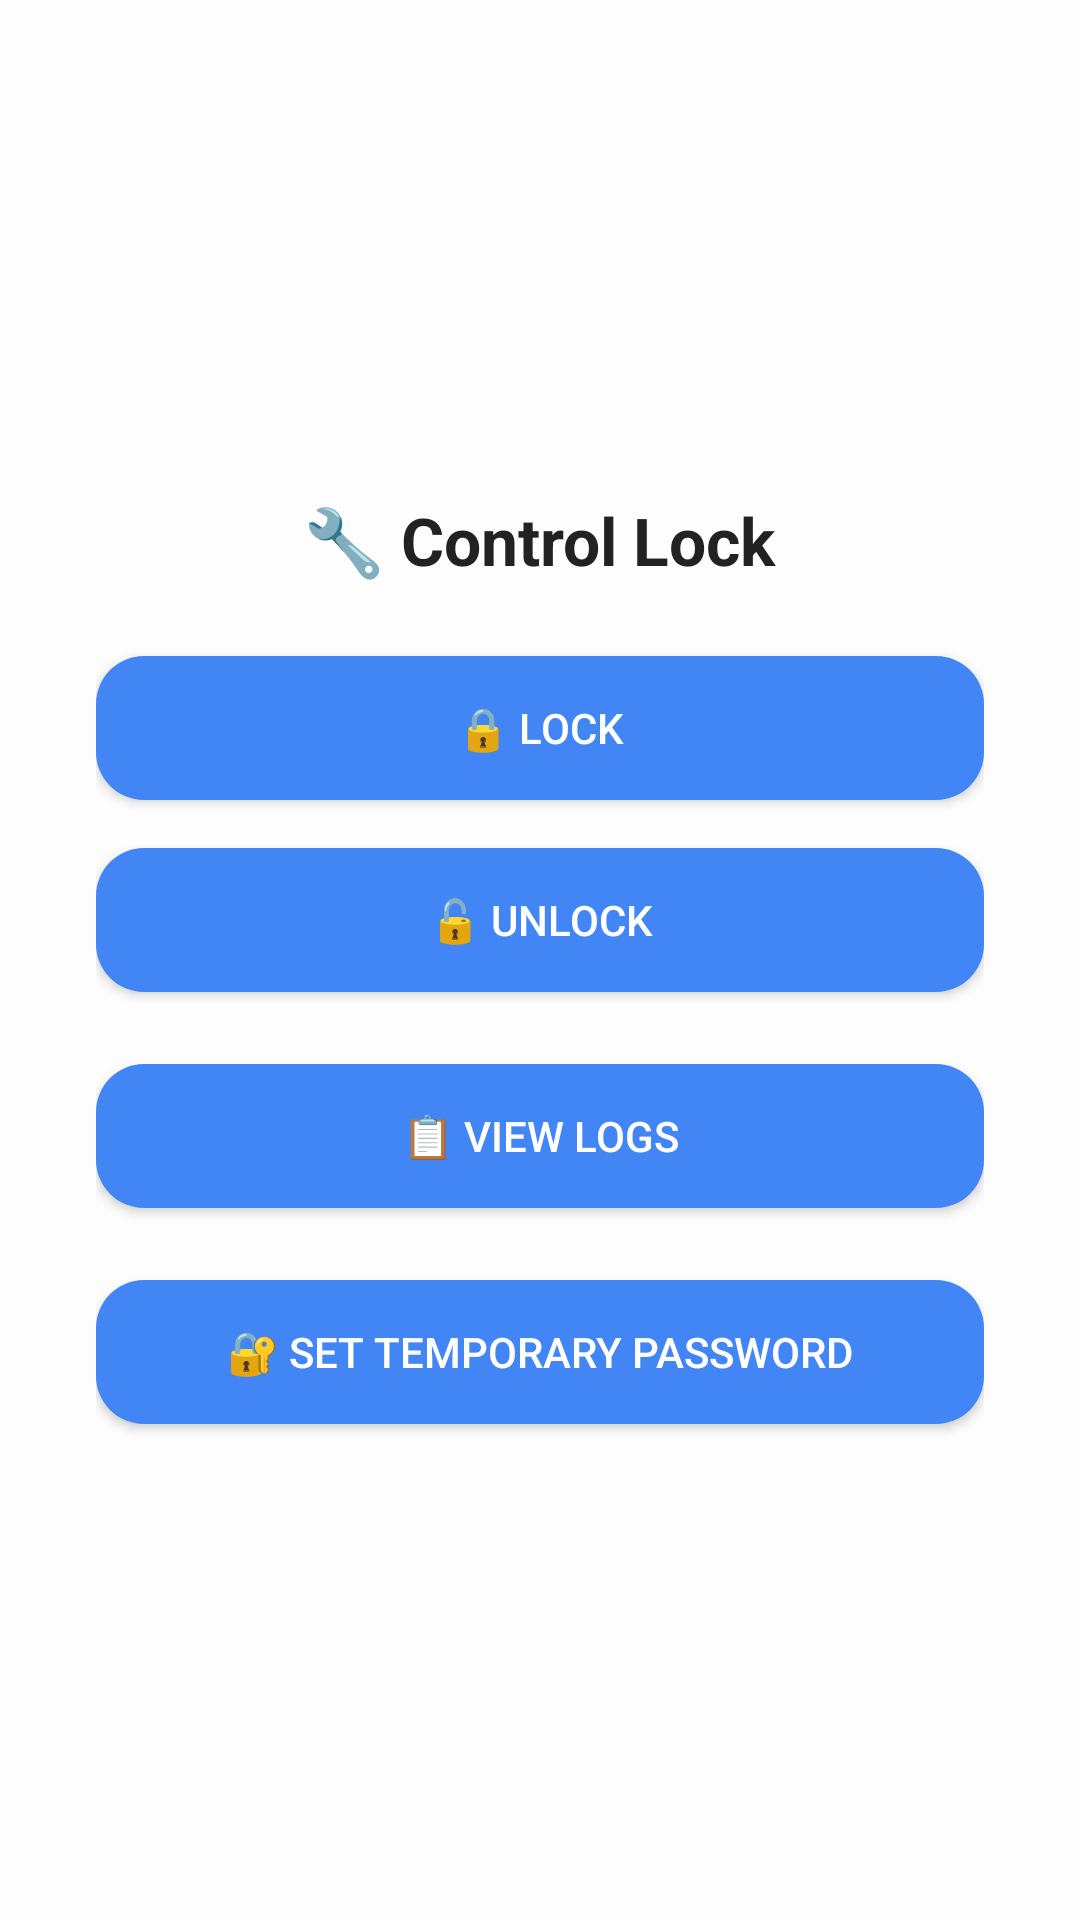

Layout XML and referenced resources for this Android screen:
<!-- AndroidManifest.xml: application theme Theme.SmartLockApp -->
<!-- res/layout/activity_control.xml -->
<LinearLayout
    xmlns:android="http://schemas.android.com/apk/res/android"
    android:layout_width="match_parent"
    android:layout_height="match_parent"
    android:orientation="vertical"
    android:gravity="center"
    android:padding="32dp"
    android:background="#FDFDFD">

    <TextView
        android:text="🔧 Control Lock"
        android:textSize="22sp"
        android:textStyle="bold"
        android:textColor="#222222"
        android:layout_marginBottom="24dp"
        android:layout_width="wrap_content"
        android:layout_height="wrap_content"/>

    <Button
        android:id="@+id/lockBtn"
        android:text="🔒 LOCK"
        android:layout_width="match_parent"
        android:layout_height="wrap_content"
        android:background="@drawable/rounded_button"
        android:textColor="#FFFFFF"
        android:padding="12dp"
        android:layout_marginBottom="16dp"/>

    <Button
        android:id="@+id/unlockBtn"
        android:text="🔓 UNLOCK"
        android:layout_width="match_parent"
        android:layout_height="wrap_content"
        android:background="@drawable/rounded_button"
        android:textColor="#FFFFFF"
        android:padding="12dp"/>

    <Button
        android:id="@+id/viewLogsBtn"
        android:text="📋 View Logs"
        android:layout_width="match_parent"
        android:layout_height="wrap_content"
        android:background="@drawable/rounded_button"
        android:textColor="#FFFFFF"
        android:layout_marginTop="24dp"
        android:padding="12dp"/>
    <Button
        android:id="@+id/tempPasswordBtn"
        android:text="🔐 Set Temporary Password"
        android:layout_width="match_parent"
        android:layout_height="wrap_content"
        android:layout_marginTop="24dp"
        android:padding="12dp"
        android:background="@drawable/rounded_button"
        android:textColor="#FFFFFF"/>


</LinearLayout>
<!-- resources referenced by this layout -->
<resources>
  <!-- drawable rounded_button (drawable) -->
  <shape xmlns:android="http://schemas.android.com/apk/res/android" android:shape="rectangle">
      <solid android:color="#4285F4"/>
      <corners android:radius="16dp"/>
  </shape>
  <style name="Theme.SmartLockApp" parent="Base.Theme.SmartLockApp" />
  <style name="Base.Theme.SmartLockApp" parent="Theme.Material3.DayNight.NoActionBar">
          
          
      </style>
</resources>
